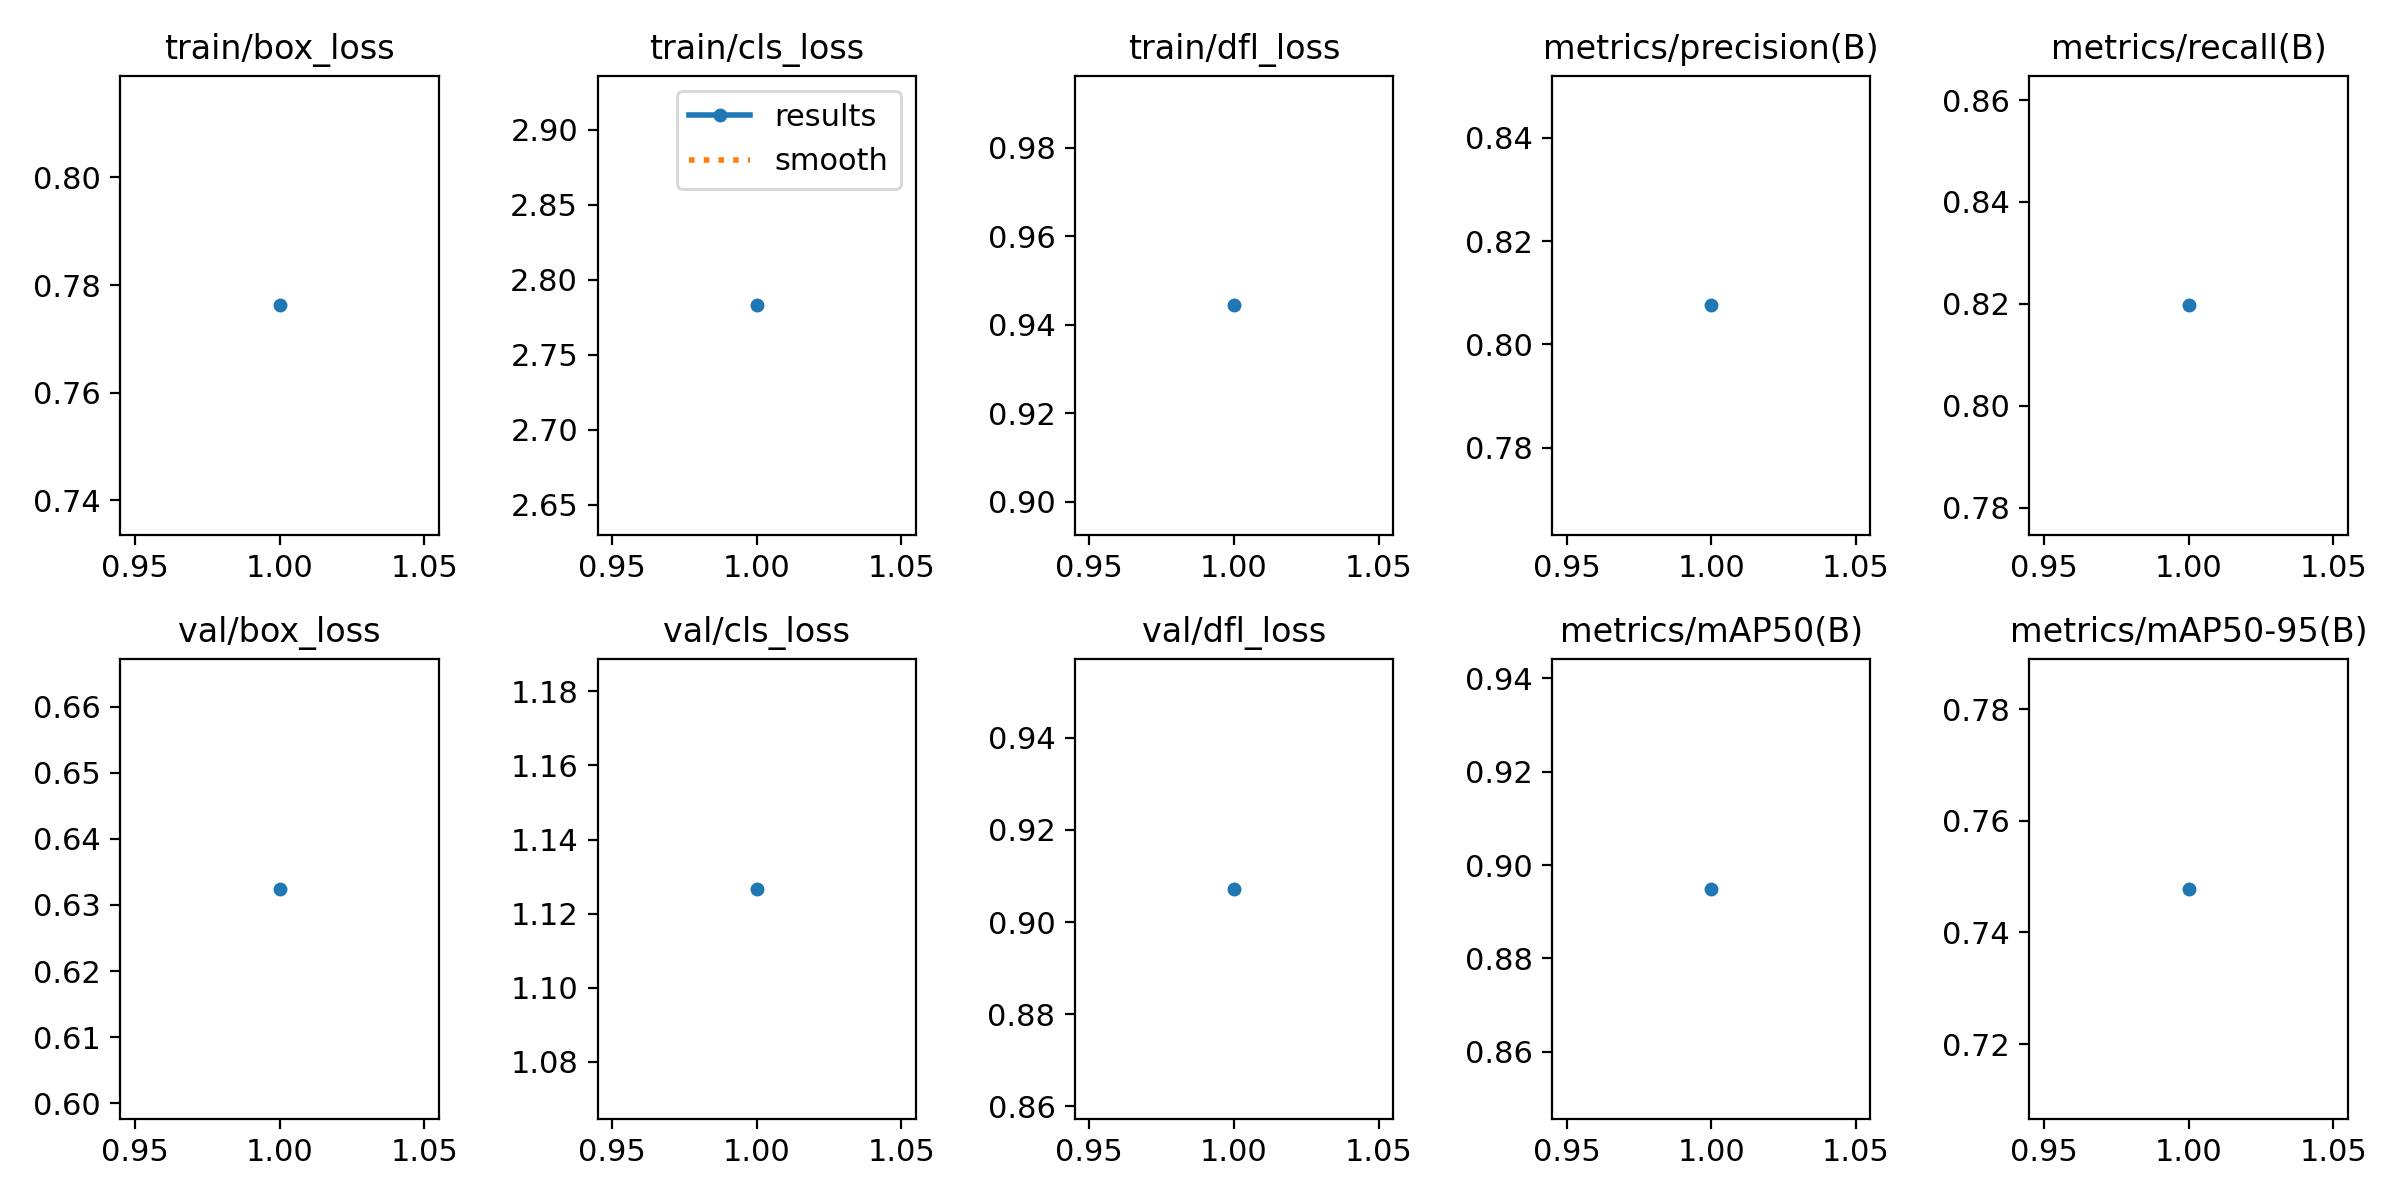

Source data for this figure (header and first rows):
epoch, train/box_loss, train/cls_loss, train/dfl_loss, metrics/precision(B), metrics/recall(B), metrics/mAP50(B), metrics/mAP50-95(B), val/box_loss, val/cls_loss, val/dfl_loss, lr/pg0, lr/pg1, lr/pg2
1, 0.7762, 2.783, 0.9444, 0.8076, 0.8197, 0.8949, 0.7478, 0.6324, 1.127, 0.9072, 0.0002219, 0.0002219, 0.0002219
